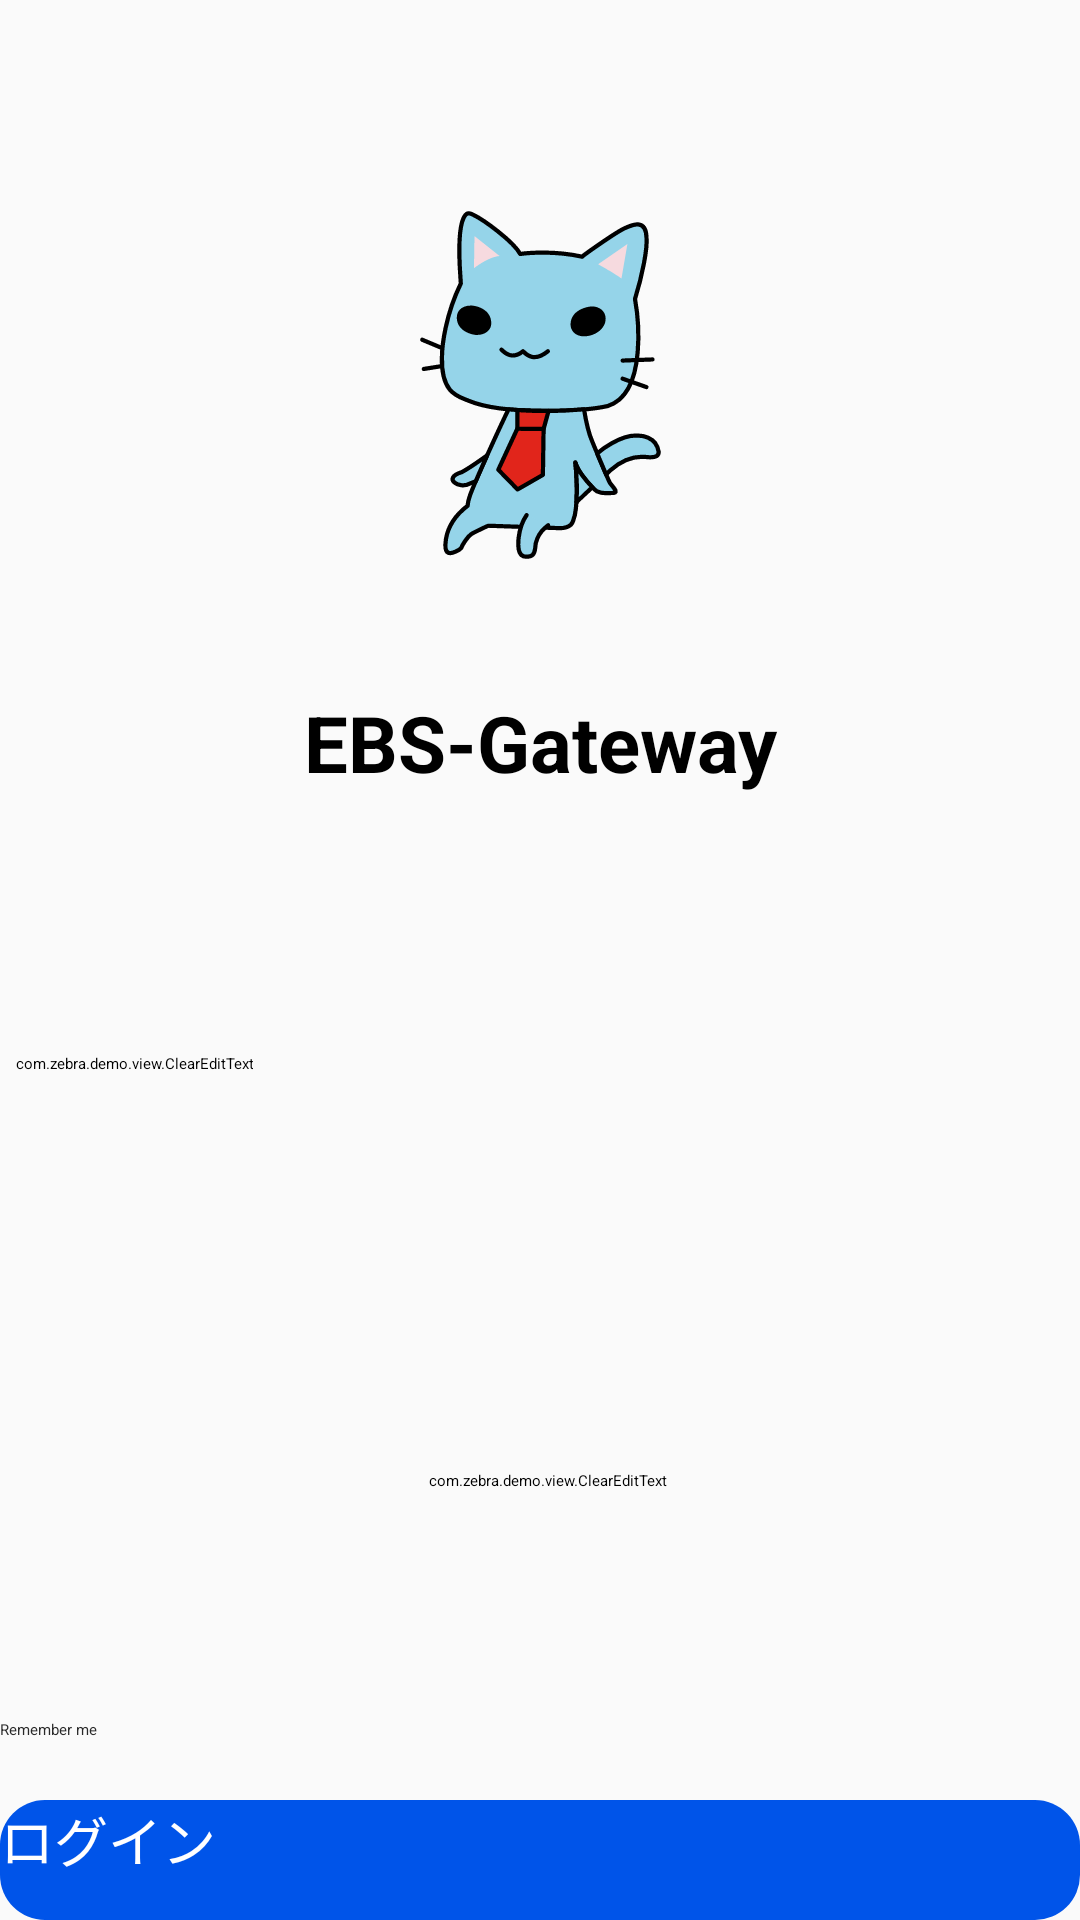

Write the Android layout XML for this screen, with the resource values it uses.
<!-- AndroidManifest.xml: application theme CustomTheme -->
<!-- res/layout/activity_login.xml -->
<?xml version="1.0" encoding="utf-8"?>
<androidx.appcompat.widget.LinearLayoutCompat xmlns:android="http://schemas.android.com/apk/res/android"
    xmlns:app="http://schemas.android.com/apk/res-auto"
    xmlns:tools="http://schemas.android.com/tools"
    android:layout_width="match_parent"
    android:layout_height="match_parent"
    android:orientation="vertical"
    tools:context=".activity.LoginActivity">
    <ImageView
        android:layout_width="match_parent"
        android:layout_height="160dp"
        android:layout_marginTop="50dp"
        android:src="@drawable/ic_logo"/>
    <TextView
        android:layout_width="match_parent"
        android:layout_height="wrap_content"
        android:gravity="center"
        android:textSize="26sp"
        android:layout_margin="20dp"
        android:textStyle="bold"
        android:text="EBS-Gateway"/>

        android:layout_width="match_parent"
        android:layout_height="wrap_content"
        android:orientation="vertical"
        android:layout_marginTop="20dp"
        android:layout_marginLeft="50dp"
        android:layout_marginRight="50dp">

            android:layout_width="match_parent"
            android:background="@drawable/login_et_bg"
            android:paddingLeft="10dp"
            android:paddingRight="10dp"
            android:layout_height="40dp">
            <ImageView
                android:layout_gravity="center_vertical"
                android:layout_width="wrap_content"
                android:layout_height="wrap_content"
                android:src="@drawable/ic_baseline_account_box_24"/>
            <com.zebra.demo.view.ClearEditText
                android:id="@+id/userName"
                android:layout_width="wrap_content"
                android:layout_height="match_parent"
                android:layout_weight="1"
                android:layout_marginLeft="5dp"
                android:textSize="15sp"
                android:hint="ユーザー名を入力してください"
                android:background="@null"/>

            android:layout_width="match_parent"
            android:background="@drawable/login_et_bg"
            android:paddingLeft="10dp"
            android:paddingRight="10dp"
            android:layout_marginTop="10dp"
            android:layout_height="40dp">
            <ImageView
                android:layout_gravity="center_vertical"
                android:layout_width="wrap_content"
                android:layout_height="wrap_content"
                android:src="@drawable/ic_baseline_lock_24"/>

            <com.zebra.demo.view.ClearEditText
                android:id="@+id/password"
                android:layout_width="match_parent"
                android:layout_height="match_parent"
                android:layout_weight="1"
                android:layout_marginLeft="5dp"
                android:textSize="15sp"
                android:hint="パスワードを入力してください"
                android:inputType="textPassword"
                android:background="@null"/>

            <ImageView
                android:id="@+id/display_password"
                android:layout_gravity="center_vertical"
                android:layout_width="wrap_content"
                android:layout_height="wrap_content"/>



        <CheckBox
            android:id="@+id/rememberMe"
            android:layout_width="match_parent"
            android:layout_height="wrap_content"
            android:text="Remember me"
            android:textColor="#292929"
            android:layout_marginTop="10dp"/>
        <android.widget.Button
            android:id="@+id/btnLogin"
            android:layout_width="match_parent"
            android:layout_height="40dp"
            android:background="@drawable/bt_primary"
            android:textColor="@color/white"
            android:layout_marginTop="20dp"
            android:textSize="18sp"
            android:layout_gravity="center"
            android:textAllCaps="false"
            android:text="ログイン"/>




</androidx.appcompat.widget.LinearLayoutCompat>
<!-- resources referenced by this layout -->
<resources>
  <color name="white">#FFFFFF</color>
  <!-- drawable bt_primary (drawable) -->
  <?xml version="1.0" encoding="utf-8"?>
  <selector xmlns:android="http://schemas.android.com/apk/res/android">
  
  
  
  
  
  
  
      <item>
          <shape android:shape="rectangle">
  
  
  
  
              <solid android:color="#0054e9"/>
              <corners android:radius="15dp"/>
          </shape>
      </item>
  </selector>
  <!-- drawable ic_logo: vector/xml drawable (drawable, 5614 chars, omitted) -->
  <!-- drawable login_et_bg (drawable) -->
  <?xml version="1.0" encoding="utf-8"?>
  <shape xmlns:android="http://schemas.android.com/apk/res/android">
  
      <solid android:color="@color/white"/>
      <corners android:radius="15dp"/>
      <stroke android:color="#FF444444" android:width="1dp"/>
  
  </shape>
  <style name="CustomTheme" parent="QMUI.Compat">
  
           
           
  
  
          <item name="android:windowNoTitle">true</item>
          <item name="android:background">@color/background_material_light</item>
          <item name="android:statusBarColor">@color/transparent</item>
          <item name="android:editTextColor">@android:color/black</item>
  
          <item name="colorAccent">@color/dark</item>
          <item name="colorPrimary">@color/white</item>
          <item name="colorPrimaryVariant">@color/white</item>
          <item name="colorOnPrimary">@color/white</item>
          
          <item name="colorSecondary">@color/black</item>
          <item name="colorSecondaryVariant">@color/black</item>
          <item name="colorOnSecondary">@color/black</item>
  
  
  
  
  
  
       </style>
  <color name="transparent">#00000000</color>
  <color name="dark">#2f2f2f</color>
  <color name="black">#000000</color>
</resources>
